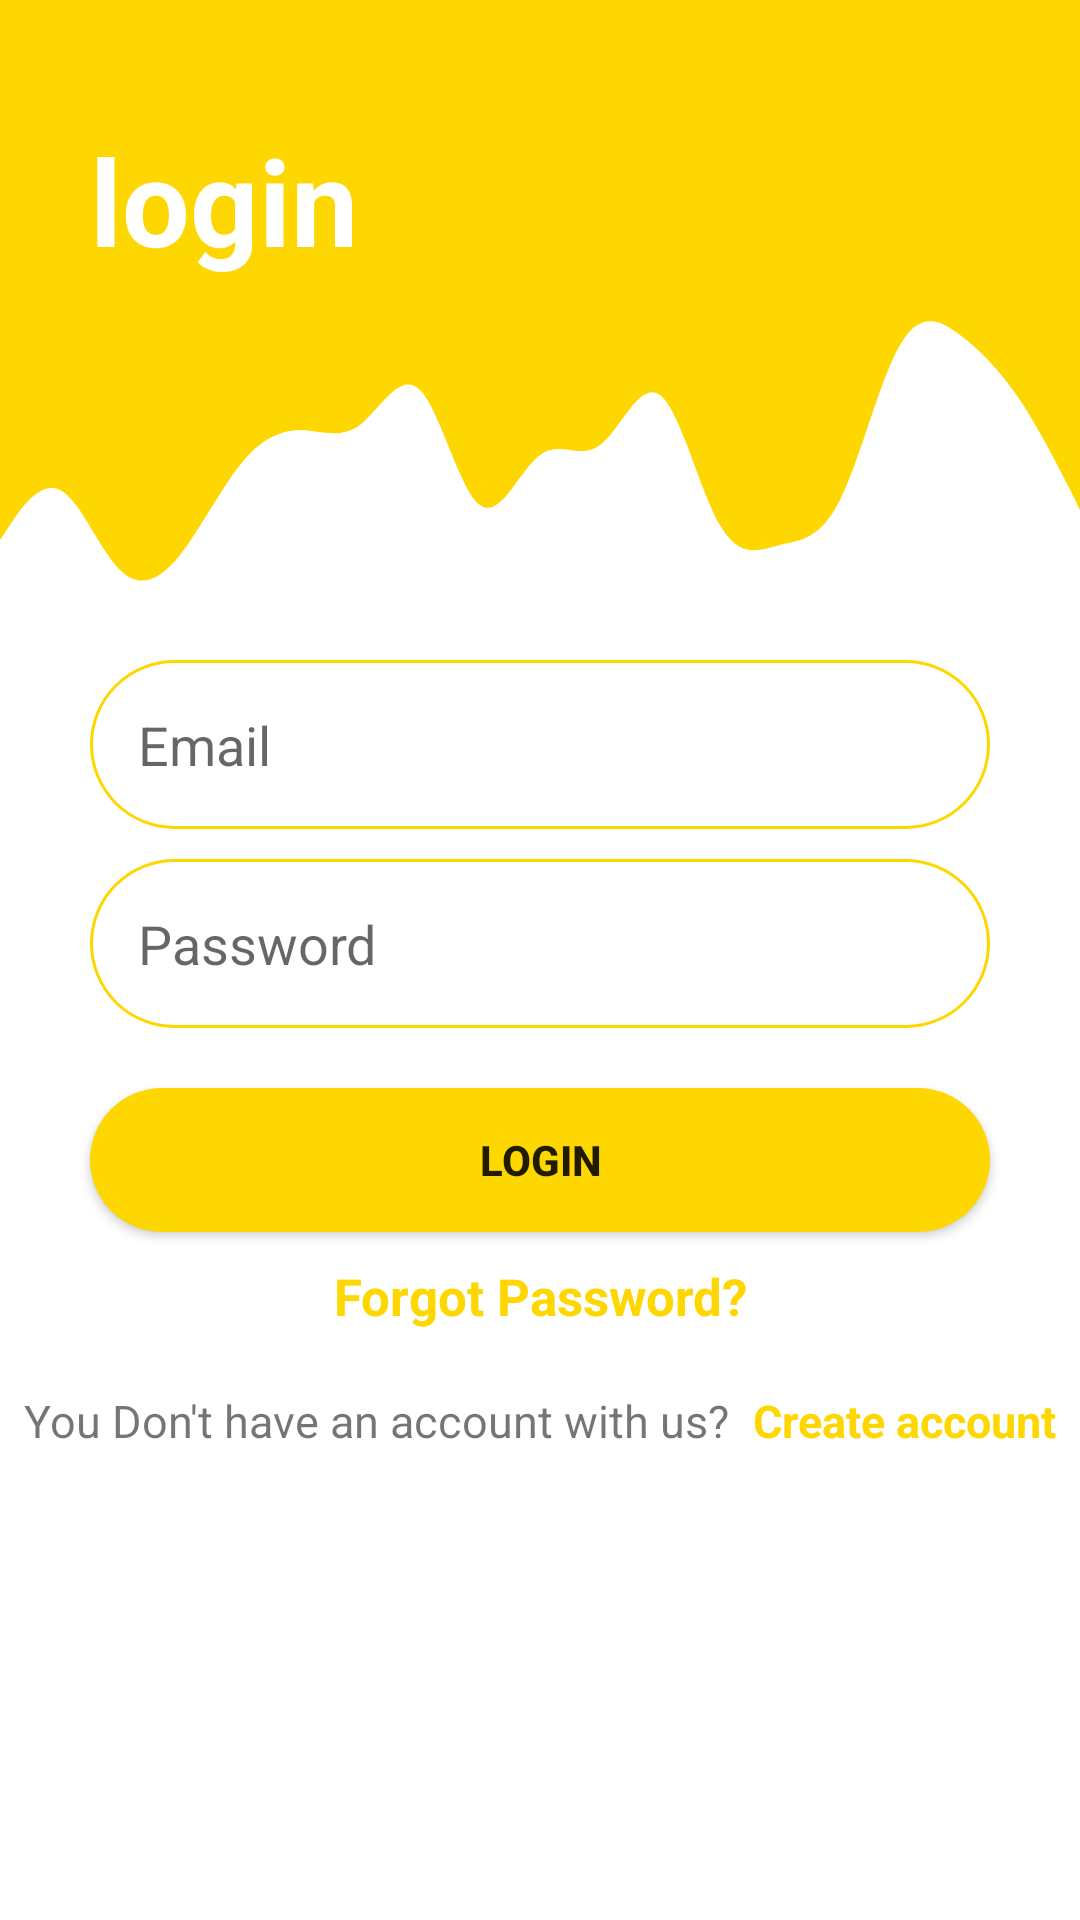

Android layout source for this screen:
<!-- AndroidManifest.xml: activity theme Theme.MyRssFeedApp -->
<!-- res/layout/activity_main.xml -->
<?xml version="1.0" encoding="utf-8"?>
<androidx.constraintlayout.widget.ConstraintLayout
    xmlns:android="http://schemas.android.com/apk/res/android"
    xmlns:app="http://schemas.android.com/apk/res-auto"
    xmlns:tools="http://schemas.android.com/tools"
    android:layout_width="match_parent"
    android:layout_height="match_parent"
    tools:context=".MainActivity">

    <View
        android:id="@+id/topView"
        android:layout_width="match_parent"
        android:layout_height="100dp"
        android:background="@color/myYellow"
        app:layout_constraintEnd_toEndOf="parent"
        app:layout_constraintStart_toStartOf="parent"
        app:layout_constraintTop_toTopOf="parent" />

    <View
        android:id="@+id/waveView"
        android:layout_width="match_parent"
        android:layout_height="100dp"
        android:background="@drawable/wave"
        app:layout_constraintEnd_toEndOf="parent"
        app:layout_constraintStart_toStartOf="parent"
        app:layout_constraintTop_toBottomOf="@id/topView" />

    <TextView
        android:id="@+id/loginTitle"
        android:layout_width="match_parent"
        android:layout_height="wrap_content"
        android:layout_marginTop="40dp"
        android:paddingStart="30dp"
        android:text="@string/login_title"
        android:textColor="#FFFFFF"
        android:textSize="40sp"
        android:textStyle="bold"
        app:layout_constraintEnd_toEndOf="parent"
        app:layout_constraintStart_toStartOf="parent"
        app:layout_constraintTop_toTopOf="parent"
        tools:ignore="RtlSymmetry" />

    <EditText
        android:id="@+id/email"
        android:layout_width="0dp"
        android:layout_height="wrap_content"
        android:layout_marginHorizontal="30dp"
        android:layout_marginTop="20dp"
        android:background="@drawable/corner_borders"
        android:drawableStart="@drawable/ic_email"
        android:drawablePadding="16dp"
        android:ems="10"
        android:hint="@string/email"
        android:inputType="textEmailAddress"
        android:padding="16dp"
        app:layout_constraintEnd_toEndOf="parent"
        app:layout_constraintStart_toStartOf="parent"
        app:layout_constraintTop_toBottomOf="@+id/waveView"
        android:autofillHints="" />

    <EditText
        android:id="@+id/password"
        android:layout_width="0dp"
        android:layout_height="wrap_content"
        android:layout_marginHorizontal="30dp"
        android:layout_marginTop="10dp"
        android:background="@drawable/corner_borders"
        android:drawableStart="@drawable/ic_lock"
        android:drawablePadding="16dp"
        android:ems="10"
        android:hint="@string/password"
        android:inputType="textPassword"
        android:padding="16dp"
        app:layout_constraintEnd_toEndOf="parent"
        app:layout_constraintStart_toStartOf="parent"
        app:layout_constraintTop_toBottomOf="@+id/email"
        android:autofillHints="" />

    <Button
        android:id="@+id/loginButton"
        android:layout_width="0dp"
        android:layout_height="wrap_content"
        android:layout_marginVertical="20dp"
        android:background="@drawable/button_corners"
        android:padding="12dp"
        android:text="@string/login"
        android:textStyle="bold"
        app:layout_constraintEnd_toEndOf="@+id/password"
        app:layout_constraintStart_toStartOf="@+id/password"
        app:layout_constraintTop_toBottomOf="@+id/password" />

    <TextView
        android:id="@+id/forgotPassword"
        android:layout_width="0dp"
        android:layout_height="wrap_content"
        android:text="@string/forgot_password"
        app:layout_constraintTop_toBottomOf="@id/loginButton"
        app:layout_constraintStart_toStartOf="parent"
        app:layout_constraintEnd_toEndOf="parent"
        android:layout_marginVertical="10dp"
        android:textStyle="bold"
        android:textSize="17sp"
        android:gravity="center"
        android:textColor="@color/myYellow"
        />
    <LinearLayout
        android:layout_width="match_parent"
        android:layout_height="wrap_content"
        app:layout_constraintStart_toStartOf="parent"
        app:layout_constraintTop_toBottomOf="@+id/forgotPassword"
        app:layout_constraintEnd_toEndOf="parent"
        android:layout_marginVertical="20dp"
        android:orientation="horizontal"
        android:gravity="center">
        <TextView
            android:id="@+id/youHaveAccount"
            android:layout_width="wrap_content"
            android:layout_height="wrap_content"
            android:text="@string/you_don_t_have_an_account_with_us"
            android:textSize="15sp"
            />
        <TextView
            android:id="@+id/noAccountButton"
            android:layout_width="wrap_content"
            android:layout_height="wrap_content"
            android:text="@string/create_account"
            android:textStyle="bold"
            android:textSize="15sp"
            android:textColor="@color/myYellow"
            android:paddingStart="8dp"
            tools:ignore="RtlSymmetry" />
    </LinearLayout>

</androidx.constraintlayout.widget.ConstraintLayout>
<!-- resources referenced by this layout -->
<resources>
  <color name="myYellow">#ffd700</color>
  <!-- drawable button_corners (drawable) -->
  <?xml version="1.0" encoding="utf-8"?>
  <shape xmlns:android="http://schemas.android.com/apk/res/android">
      <solid android:color="@color/myYellow"/>
      <corners android:radius="100dp"/>
  </shape>
  <!-- drawable corner_borders (drawable) -->
  <?xml version="1.0" encoding="utf-8"?>
  <shape  android:shape="rectangle" xmlns:android="http://schemas.android.com/apk/res/android">
      <corners android:radius="100dp" />
      <stroke android:color="@color/myYellow"
          android:width="1dp"/>
  </shape>
  <!-- drawable wave (drawable) -->
  <vector xmlns:android="http://schemas.android.com/apk/res/android"
      android:width="1440dp"
      android:height="320dp"
      android:viewportWidth="1440"
      android:viewportHeight="320">
    <path
        android:pathData="M0,256L13.3,240C26.7,224 53,192 80,202.7C106.7,213 133,267 160,288C186.7,309 213,299 240,272C266.7,245 293,203 320,176C346.7,149 373,139 400,138.7C426.7,139 453,149 480,133.3C506.7,117 533,75 560,96C586.7,117 613,203 640,218.7C666.7,235 693,181 720,165.3C746.7,149 773,171 800,154.7C826.7,139 853,85 880,101.3C906.7,117 933,203 960,240C986.7,277 1013,267 1040,261.3C1066.7,256 1093,256 1120,213.3C1146.7,171 1173,85 1200,48C1226.7,11 1253,21 1280,37.3C1306.7,53 1333,75 1360,106.7C1386.7,139 1413,181 1427,202.7L1440,224L1440,0L1426.7,0C1413.3,0 1387,0 1360,0C1333.3,0 1307,0 1280,0C1253.3,0 1227,0 1200,0C1173.3,0 1147,0 1120,0C1093.3,0 1067,0 1040,0C1013.3,0 987,0 960,0C933.3,0 907,0 880,0C853.3,0 827,0 800,0C773.3,0 747,0 720,0C693.3,0 667,0 640,0C613.3,0 587,0 560,0C533.3,0 507,0 480,0C453.3,0 427,0 400,0C373.3,0 347,0 320,0C293.3,0 267,0 240,0C213.3,0 187,0 160,0C133.3,0 107,0 80,0C53.3,0 27,0 13,0L0,0Z"
        android:fillColor="#ffd700"/>
  </vector>
  <string name="create_account">Create account</string>
  <string name="email">Email</string>
  <string name="forgot_password">Forgot Password?</string>
  <string name="login">Login</string>
  <string name="login_title">login</string>
  <string name="password">Password</string>
  <string name="you_don_t_have_an_account_with_us">You Don\'t have an account with us?</string>
  <style name="Theme.MyRssFeedApp" parent="Theme.MaterialComponents.DayNight.NoActionBar">
          
          <item name="colorPrimary">@color/myYellow</item>
          <item name="colorPrimaryVariant">@color/myYellow</item>
          <item name="colorOnPrimary">@color/white</item>
          
          <item name="colorSecondary">@color/teal_200</item>
          <item name="colorSecondaryVariant">@color/teal_700</item>
          <item name="colorOnSecondary">@color/white</item>
          
          <item name="android:statusBarColor">?attr/colorPrimaryVariant</item>
          
          <item name="bottomSheetDialogTheme">@style/AppBottomSheetDialogTheme</item>
      </style>
  <color name="white">#FFFFFFFF</color>
  <color name="teal_200">#FF03DAC5</color>
  <color name="teal_700">#FF018786</color>
  <style name="AppBottomSheetDialogTheme" parent="Theme.Design.Light.BottomSheetDialog">
          <item name="bottomSheetStyle">@style/AppModelStyle</item>
      </style>
  <style name="AppModelStyle" parent="Widget.Design.BottomSheet.Modal">
          <item name="android:background">@drawable/bottom_sheet_corners</item>
      </style>
  <!-- drawable bottom_sheet_corners (drawable) -->
  <?xml version="1.0" encoding="utf-8"?>
  <shape android:shape="rectangle" xmlns:android="http://schemas.android.com/apk/res/android">
      <corners android:topLeftRadius="30dp"
          android:topRightRadius="30dp"/>
      <solid android:color="@color/white"/>
  </shape>
</resources>
